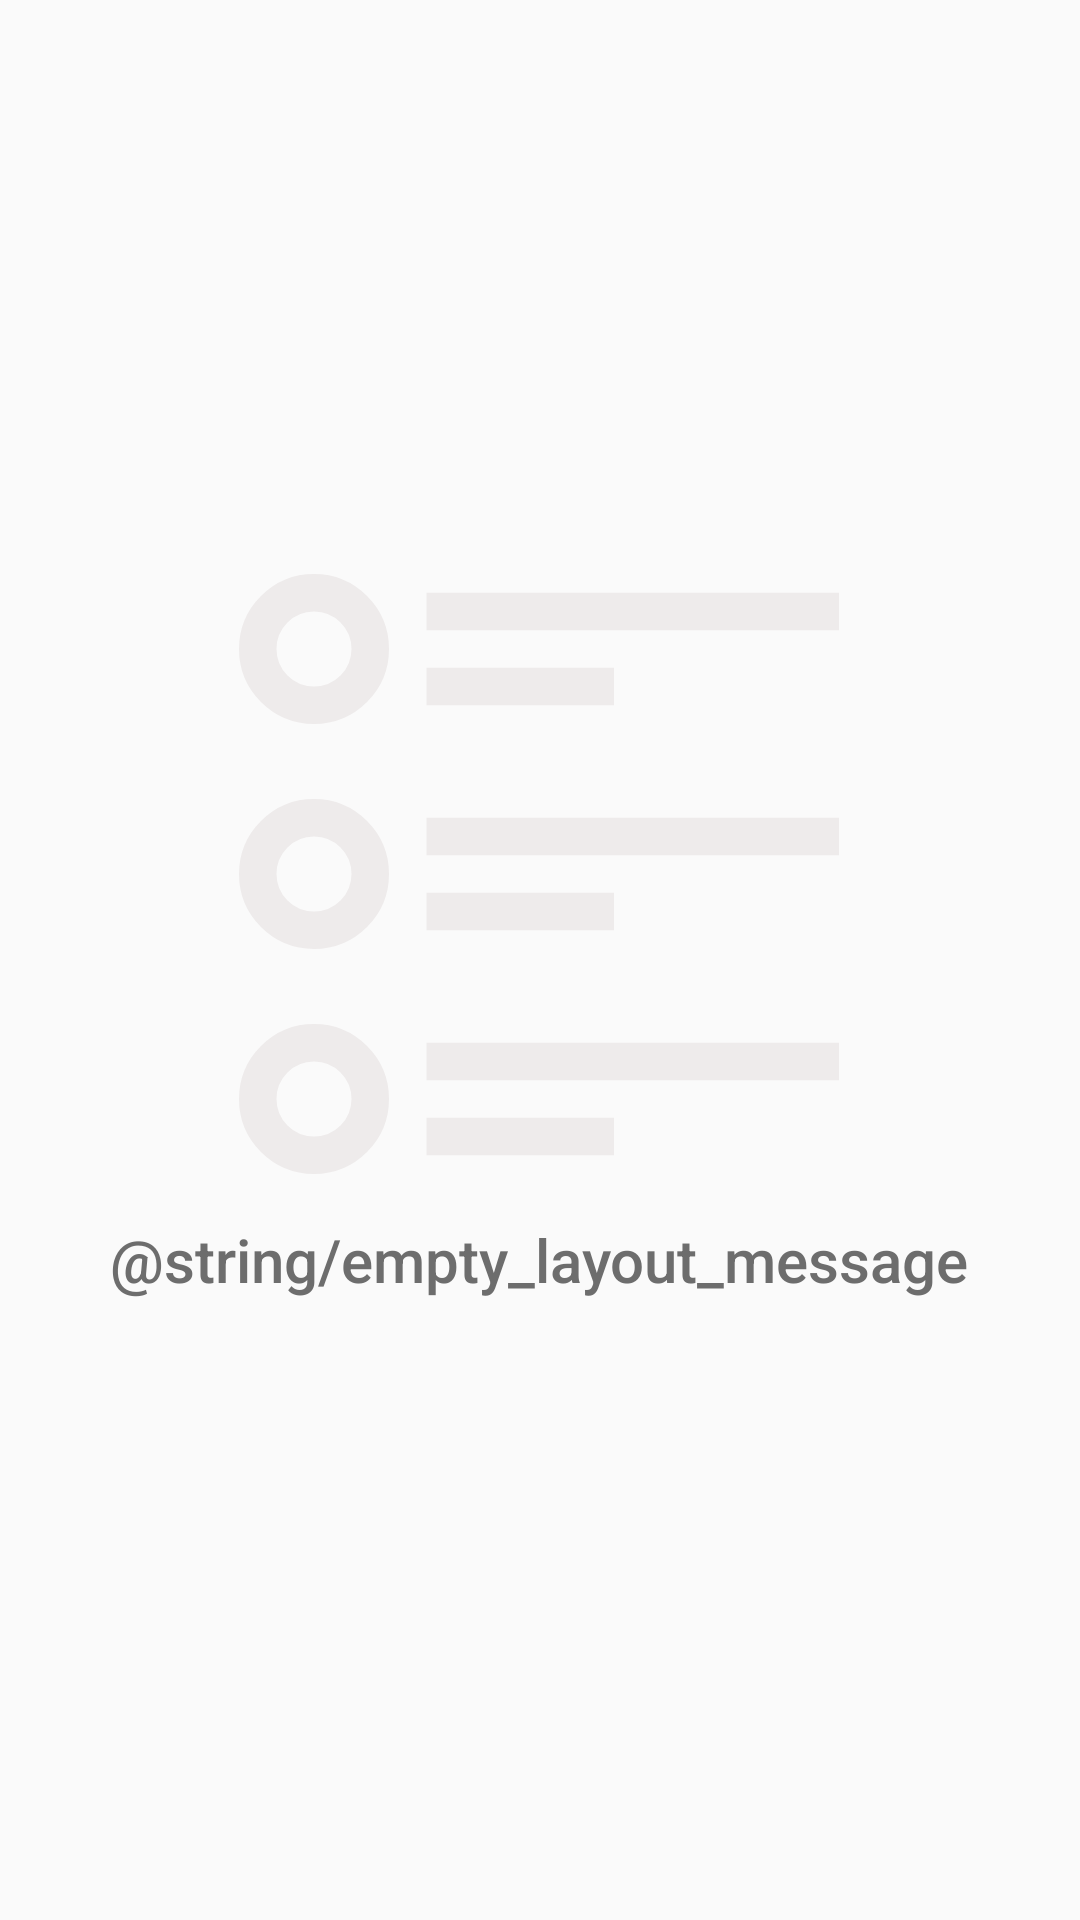

Here is an Android app screen rendered from its layout file. Give the layout XML and the strings, colors and styles it references.
<!-- AndroidManifest.xml: application theme AppTheme -->
<!-- res/layout/empty_layout.xml -->
<?xml version="1.0" encoding="utf-8"?>
<FrameLayout xmlns:android="http://schemas.android.com/apk/res/android"
    xmlns:tools="http://schemas.android.com/tools"
    android:layout_width="match_parent"
    android:layout_height="match_parent">

    <LinearLayout
        android:layout_width="wrap_content"
        android:layout_height="wrap_content"
        android:layout_gravity="center"
        android:orientation="vertical"
        tools:ignore="UseCompoundDrawables,UselessParent">
        <ImageView
            android:layout_width="200dp"
            android:layout_height="200dp"
            android:layout_gravity="center"
            android:src="@drawable/ic_list"
            android:contentDescription="@string/user_data_title"/>

        <TextView
            android:layout_width="wrap_content"
            android:layout_height="wrap_content"
            android:layout_margin="@dimen/large_content_space"
            android:textColor="@color/grayBlackColor"
            android:textAppearance="@style/TextAppearance.AppCompat.Title"
            android:text="@string/empty_layout_message"/>
    </LinearLayout>

</FrameLayout>
<!-- resources referenced by this layout -->
<resources>
  <color name="grayBlackColor">#6D6D6D</color>
  <dimen name="large_content_space">15dp</dimen>
  <!-- drawable ic_list (drawable) -->
  <vector android:height="24dp" android:viewportHeight="32"
      android:viewportWidth="32" android:width="24dp" xmlns:android="http://schemas.android.com/apk/res/android">
      <path android:fillColor="#00000000" android:pathData="M10,2L32,2"
          android:strokeColor="#eeebeb" android:strokeLineJoin="round" android:strokeWidth="2"/>
      <path android:fillColor="#00000000" android:pathData="M10,6L20,6"
          android:strokeColor="#eeebeb" android:strokeLineJoin="round" android:strokeWidth="2"/>
      <path android:fillColor="#00000000" android:pathData="M10,14L32,14"
          android:strokeColor="#eeebeb" android:strokeLineJoin="round" android:strokeWidth="2"/>
      <path android:fillColor="#00000000" android:pathData="M10,18L20,18"
          android:strokeColor="#eeebeb" android:strokeLineJoin="round" android:strokeWidth="2"/>
      <path android:fillColor="#00000000" android:pathData="M10,26L32,26"
          android:strokeColor="#eeebeb" android:strokeLineJoin="round" android:strokeWidth="2"/>
      <path android:fillColor="#00000000" android:pathData="M10,30L20,30"
          android:strokeColor="#eeebeb" android:strokeLineJoin="round" android:strokeWidth="2"/>
      <path android:fillColor="#00000000"
          android:pathData="M4,4m-3,0a3,3 0,1 1,6 0a3,3 0,1 1,-6 0"
          android:strokeColor="#eeebeb" android:strokeLineJoin="round" android:strokeWidth="2"/>
      <path android:fillColor="#00000000"
          android:pathData="M4,16m-3,0a3,3 0,1 1,6 0a3,3 0,1 1,-6 0"
          android:strokeColor="#eeebeb" android:strokeLineJoin="round" android:strokeWidth="2"/>
      <path android:fillColor="#00000000"
          android:pathData="M4,28m-3,0a3,3 0,1 1,6 0a3,3 0,1 1,-6 0"
          android:strokeColor="#eeebeb" android:strokeLineJoin="round" android:strokeWidth="2"/>
  </vector>
  <string name="user_data_title">Datos personales</string>
  <style name="AppTheme" parent="Theme.AppCompat.Light.DarkActionBar">
          
          <item name="colorPrimary">@color/colorPrimary</item>
          <item name="colorPrimaryDark">@color/colorPrimaryDark</item>
          <item name="colorAccent">@color/colorAccent</item>
      </style>
  <color name="colorPrimary">#85afc7</color>
  <color name="colorPrimaryDark">#618fa9</color>
  <color name="colorAccent">#03A9F4</color>
</resources>
